Image classification data set "images" (christian-kessler/recipe_picture_rating on GitHub). Class labels (2): nice, ugly.

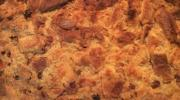
Label: ugly

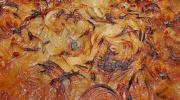
Label: ugly

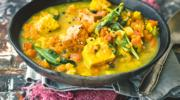
Label: nice

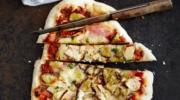
Label: nice

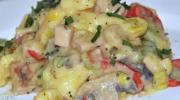
Label: ugly

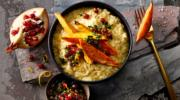
Label: nice
